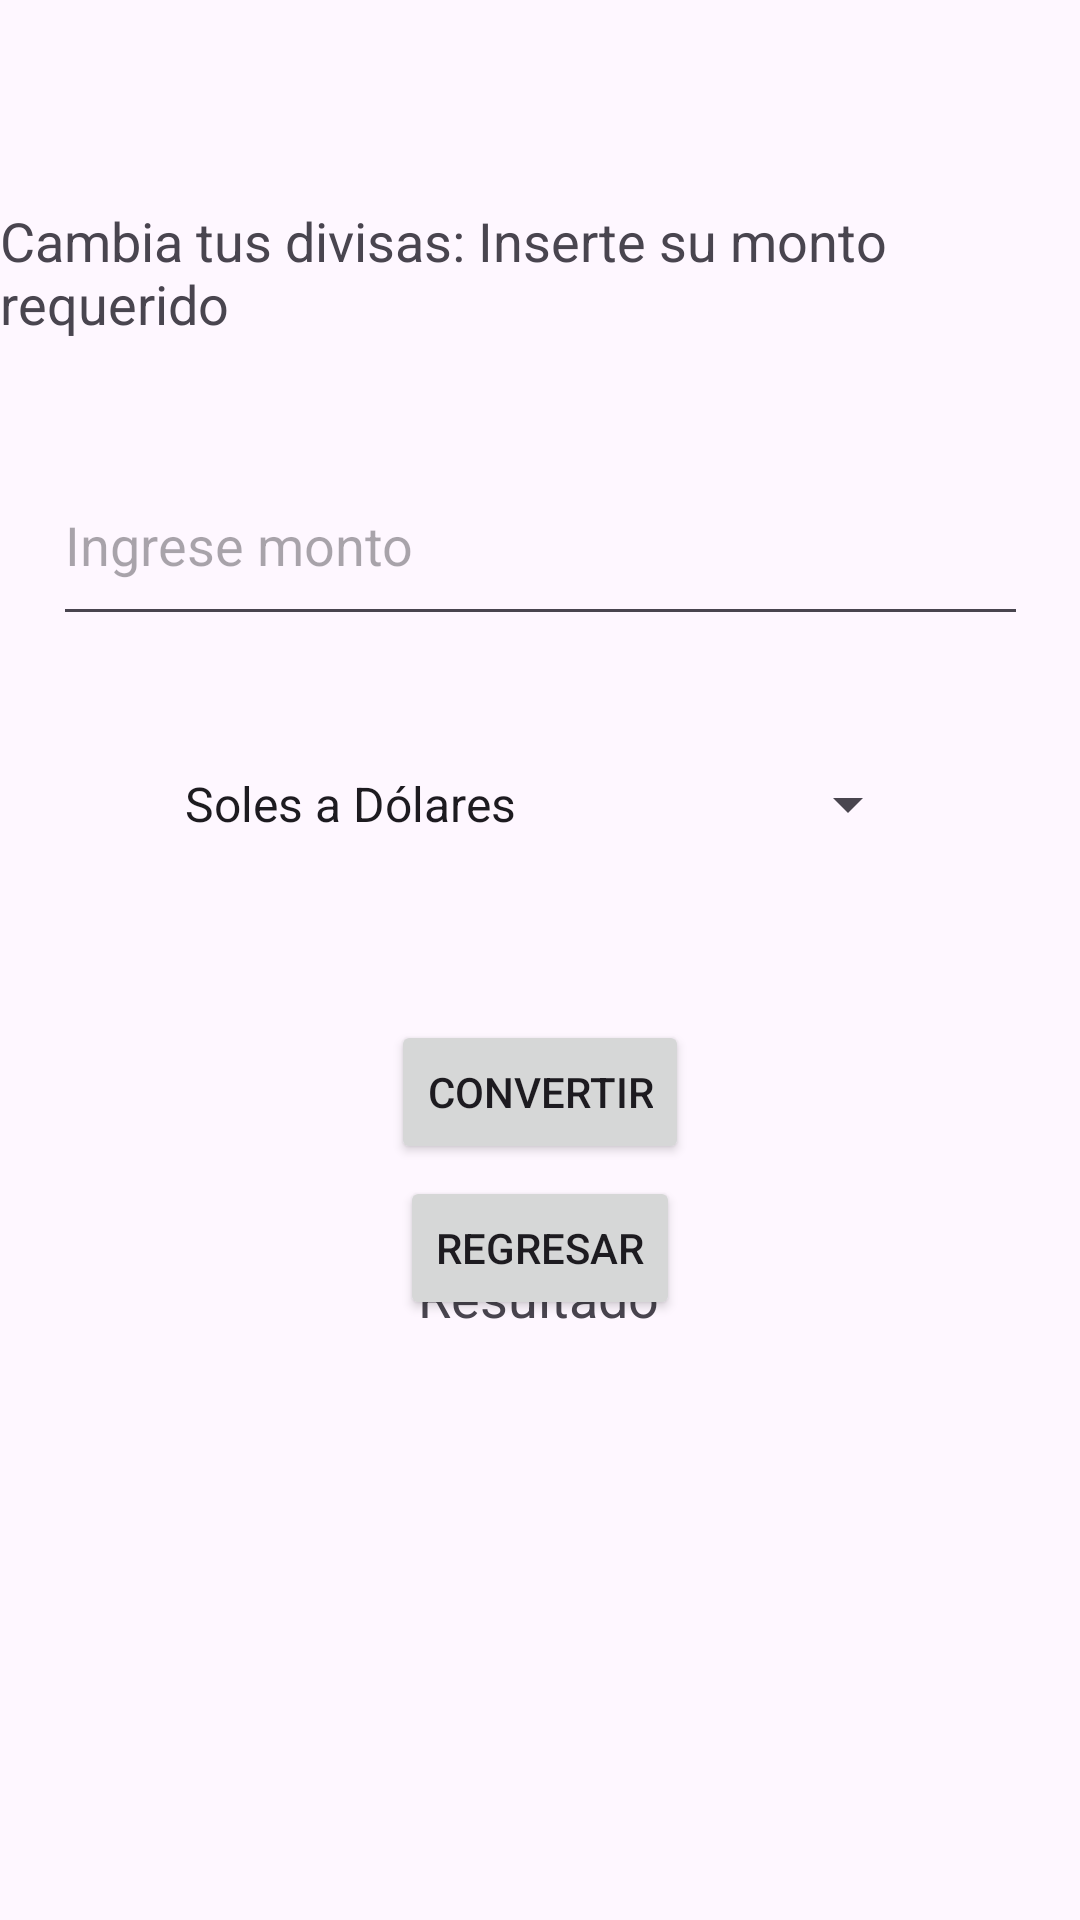

The Android layout XML behind this screen, and the referenced resources:
<!-- AndroidManifest.xml: application theme Theme.LabSemana05 -->
<!-- res/layout/fragment_cambio_divisas.xml -->
<?xml version="1.0" encoding="utf-8"?>
<androidx.constraintlayout.widget.ConstraintLayout
    xmlns:android="http://schemas.android.com/apk/res/android"
    xmlns:app="http://schemas.android.com/apk/res-auto"
    xmlns:tools="http://schemas.android.com/tools"
    android:id="@+id/main"
    android:layout_width="match_parent"
    android:layout_height="match_parent"
    tools:context=".MainActivity">

    <TextView
        android:id="@+id/titulo"
        android:layout_width="wrap_content"
        android:layout_height="wrap_content"
        android:layout_marginTop="68dp"
        android:text="Cambia tus divisas: Inserte su monto requerido"
        android:textSize="18sp"
        app:layout_constraintEnd_toEndOf="parent"
        app:layout_constraintHorizontal_bias="0.457"
        app:layout_constraintStart_toStartOf="parent"
        app:layout_constraintTop_toTopOf="parent" />

    <EditText
        android:id="@+id/editTextMonto"
        android:layout_width="325dp"
        android:layout_height="64dp"
        android:layout_marginTop="148dp"
        android:hint="Ingrese monto"
        android:inputType="numberDecimal"
        app:layout_constraintEnd_toEndOf="parent"
        app:layout_constraintStart_toStartOf="parent"
        app:layout_constraintTop_toTopOf="parent" />

    <Spinner
        android:id="@+id/spinnerDivisas"
        android:layout_width="253dp"
        android:layout_height="48dp"
        android:layout_marginTop="244dp"
        android:entries="@array/tipo_divisa"
        app:layout_constraintEnd_toEndOf="parent"
        app:layout_constraintStart_toStartOf="parent"
        app:layout_constraintTop_toTopOf="parent" />

    <Button
        android:id="@+id/convertir"
        android:layout_width="wrap_content"
        android:layout_height="wrap_content"
        android:layout_gravity="center"
        android:layout_marginTop="340dp"
        android:text="Convertir"
        app:layout_constraintEnd_toEndOf="parent"
        app:layout_constraintStart_toStartOf="parent"
        app:layout_constraintTop_toTopOf="parent" />

    <TextView
        android:id="@+id/resultado"
        android:layout_width="wrap_content"
        android:layout_height="wrap_content"
        android:layout_gravity="center"
        android:layout_marginTop="420dp"
        android:text="Resultado"
        android:textSize="18sp"
        app:layout_constraintEnd_toEndOf="parent"
        app:layout_constraintHorizontal_bias="0.498"
        app:layout_constraintStart_toStartOf="parent"
        app:layout_constraintTop_toTopOf="parent" />

    <Button
        android:id="@+id/btn_regresar"
        android:layout_width="wrap_content"
        android:layout_height="wrap_content"
        android:layout_marginBottom="200dp"
        android:text="Regresar"
        app:layout_constraintBottom_toBottomOf="parent"
        app:layout_constraintEnd_toEndOf="parent"
        app:layout_constraintStart_toStartOf="parent" />
</androidx.constraintlayout.widget.ConstraintLayout>
<!-- resources referenced by this layout -->
<resources>
  <string-array name="tipo_divisa">
          <item>Soles a Dólares</item>
          <item>Dólares a Soles</item>
      </string-array>
  <style name="Theme.LabSemana05" parent="Base.Theme.LabSemana05" />
  <style name="Base.Theme.LabSemana05" parent="Theme.Material3.DayNight.NoActionBar">
          
          
      </style>
</resources>
